Dataset: processed2 (GitHub, StanvenNg/DSI15_CAPSTONE_PROJ). Classes: industrial style, Scandinavian style.

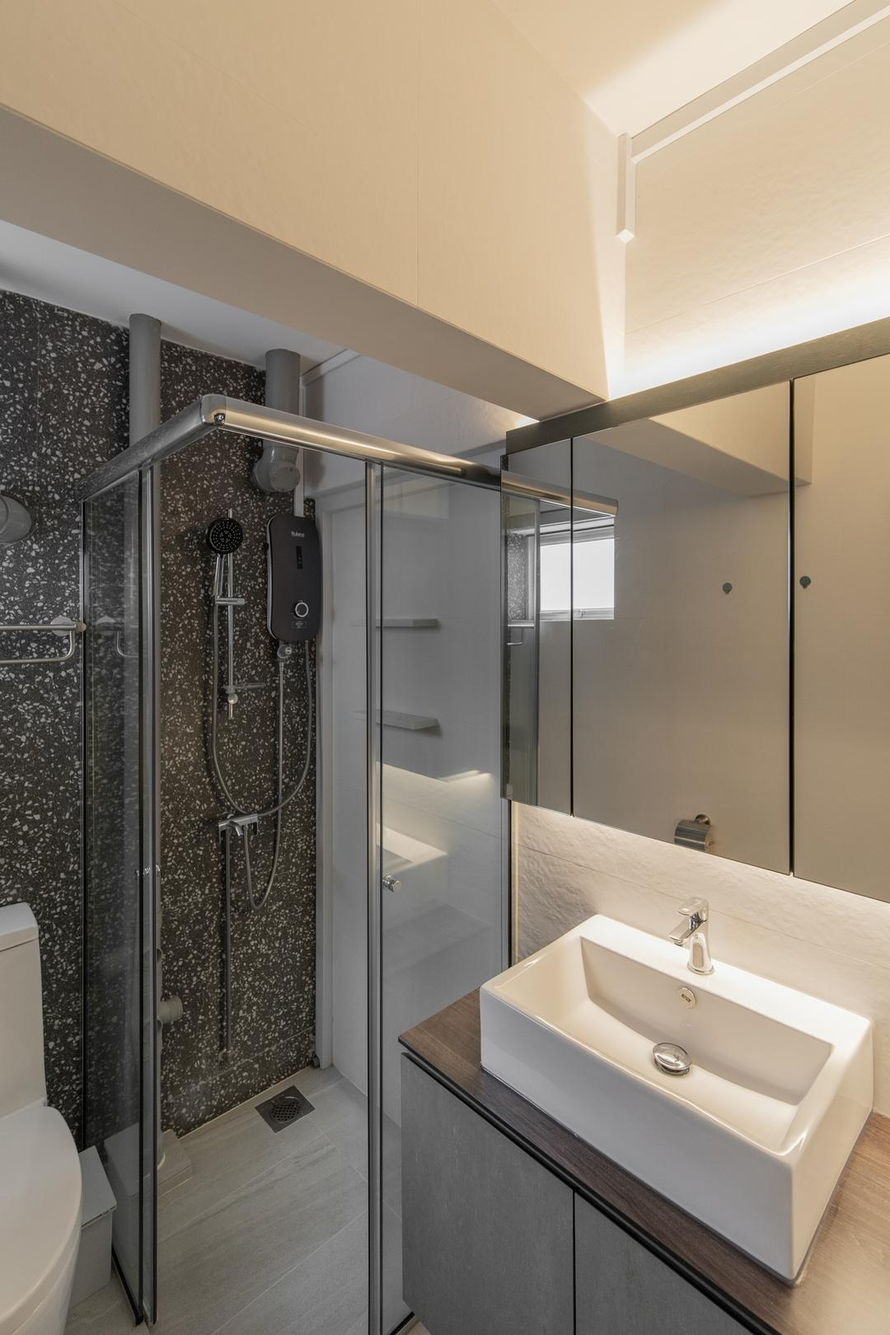
Label: industrial style

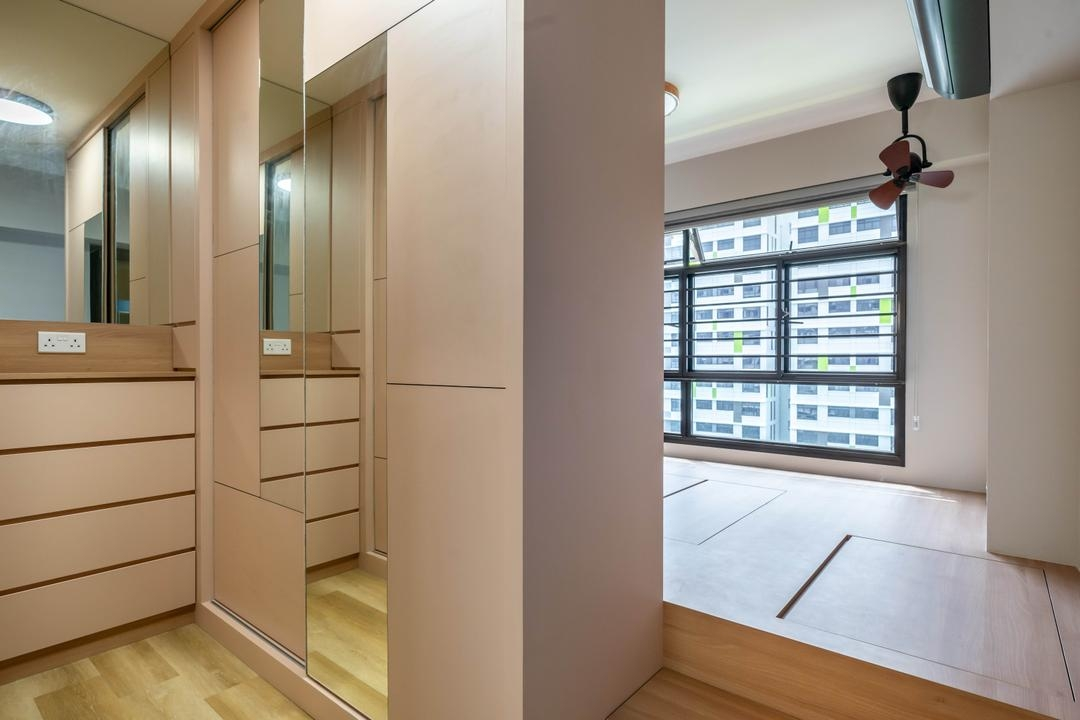
Label: Scandinavian style

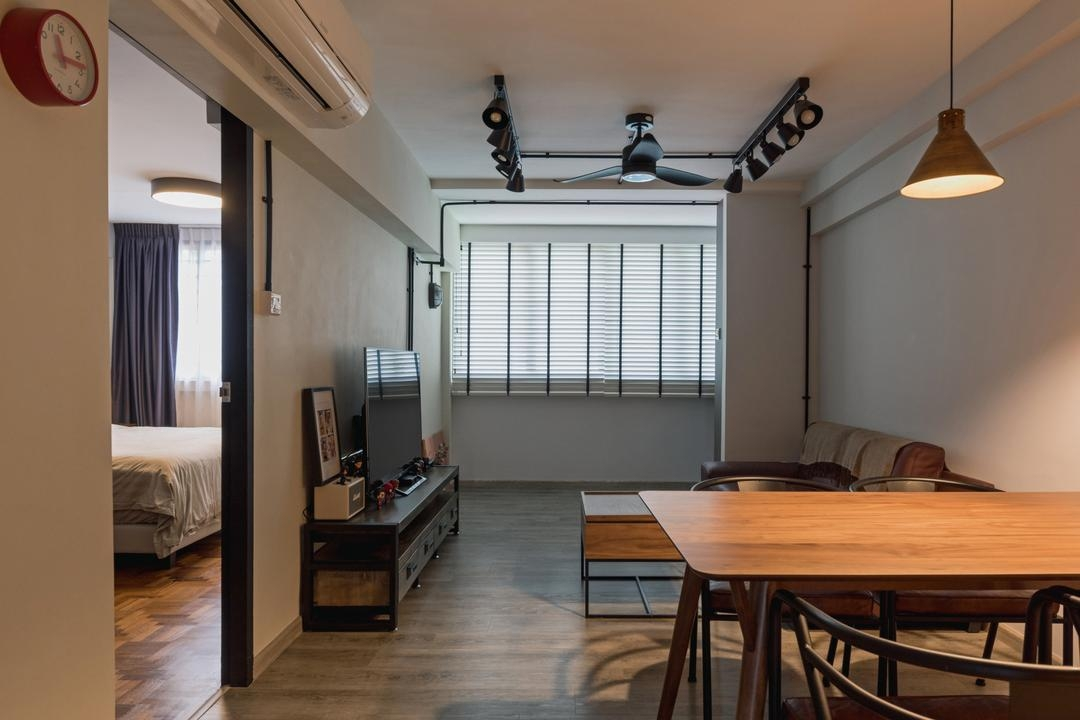
Label: industrial style

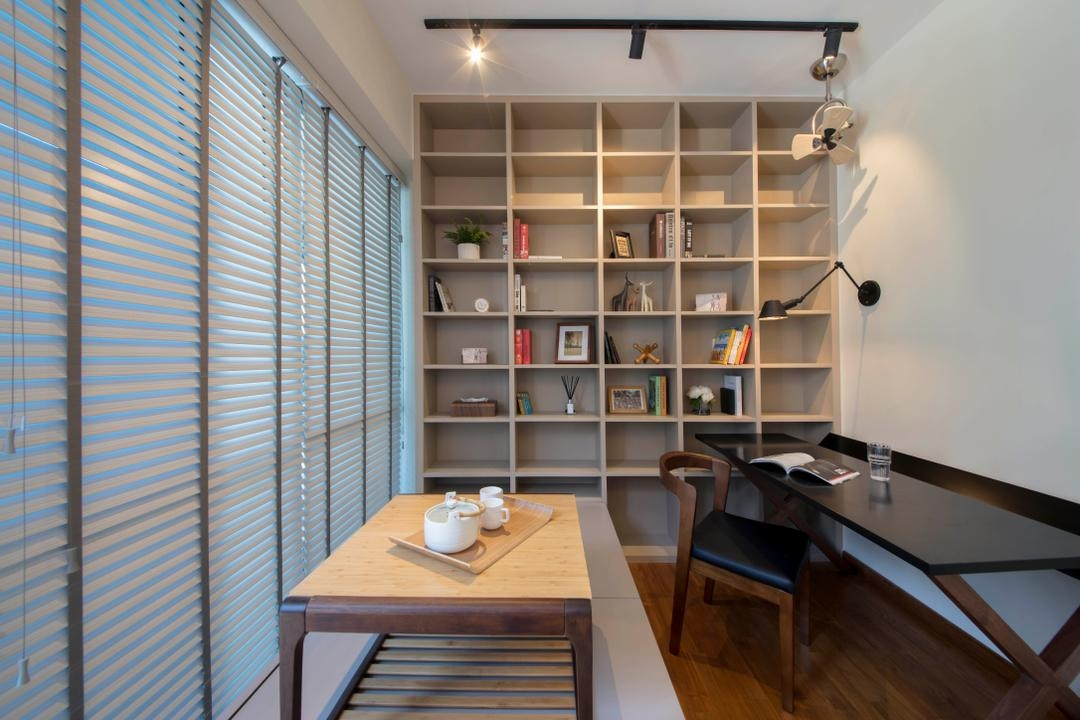
Label: Scandinavian style

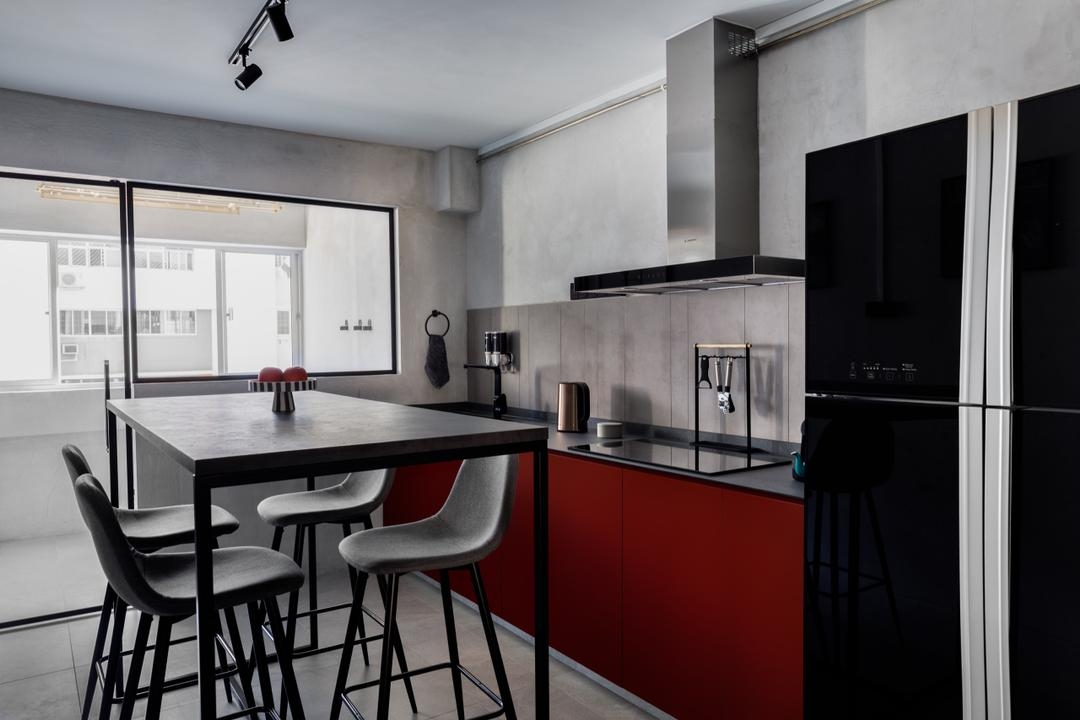
Label: Scandinavian style

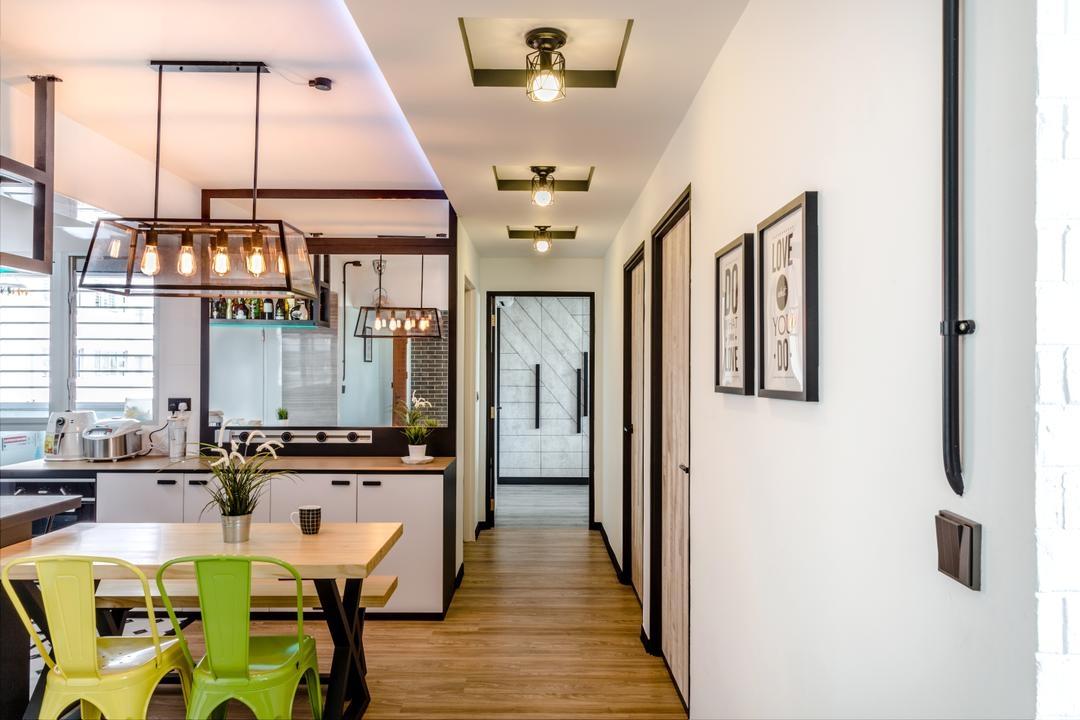
Label: industrial style
